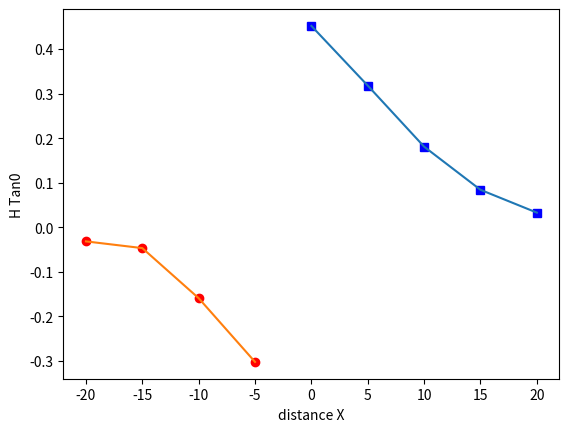

The script that saved this image:
# -*- coding: utf-8 -*-
"""
Created on Sun Aug 22 13:41:50 2021

[redacted]
"""

# to draw the field along the axis of the coil of a graph
import matplotlib.pyplot as plt

x = [0,5,10,15,20]
y = [0.452,0.318,0.181,0.0842,0.033]

x1 = [-5,-10,-15,-20]
y1 = [-0.302,-0.159,-0.0466,-0.0315]

plt.plot(x,y,'bs')
plt.plot(x,y)

plt.plot(x1,y1,'ro')
plt.plot(x1,y1)

plt.xlabel("distance X")
plt.ylabel("H Tan0")